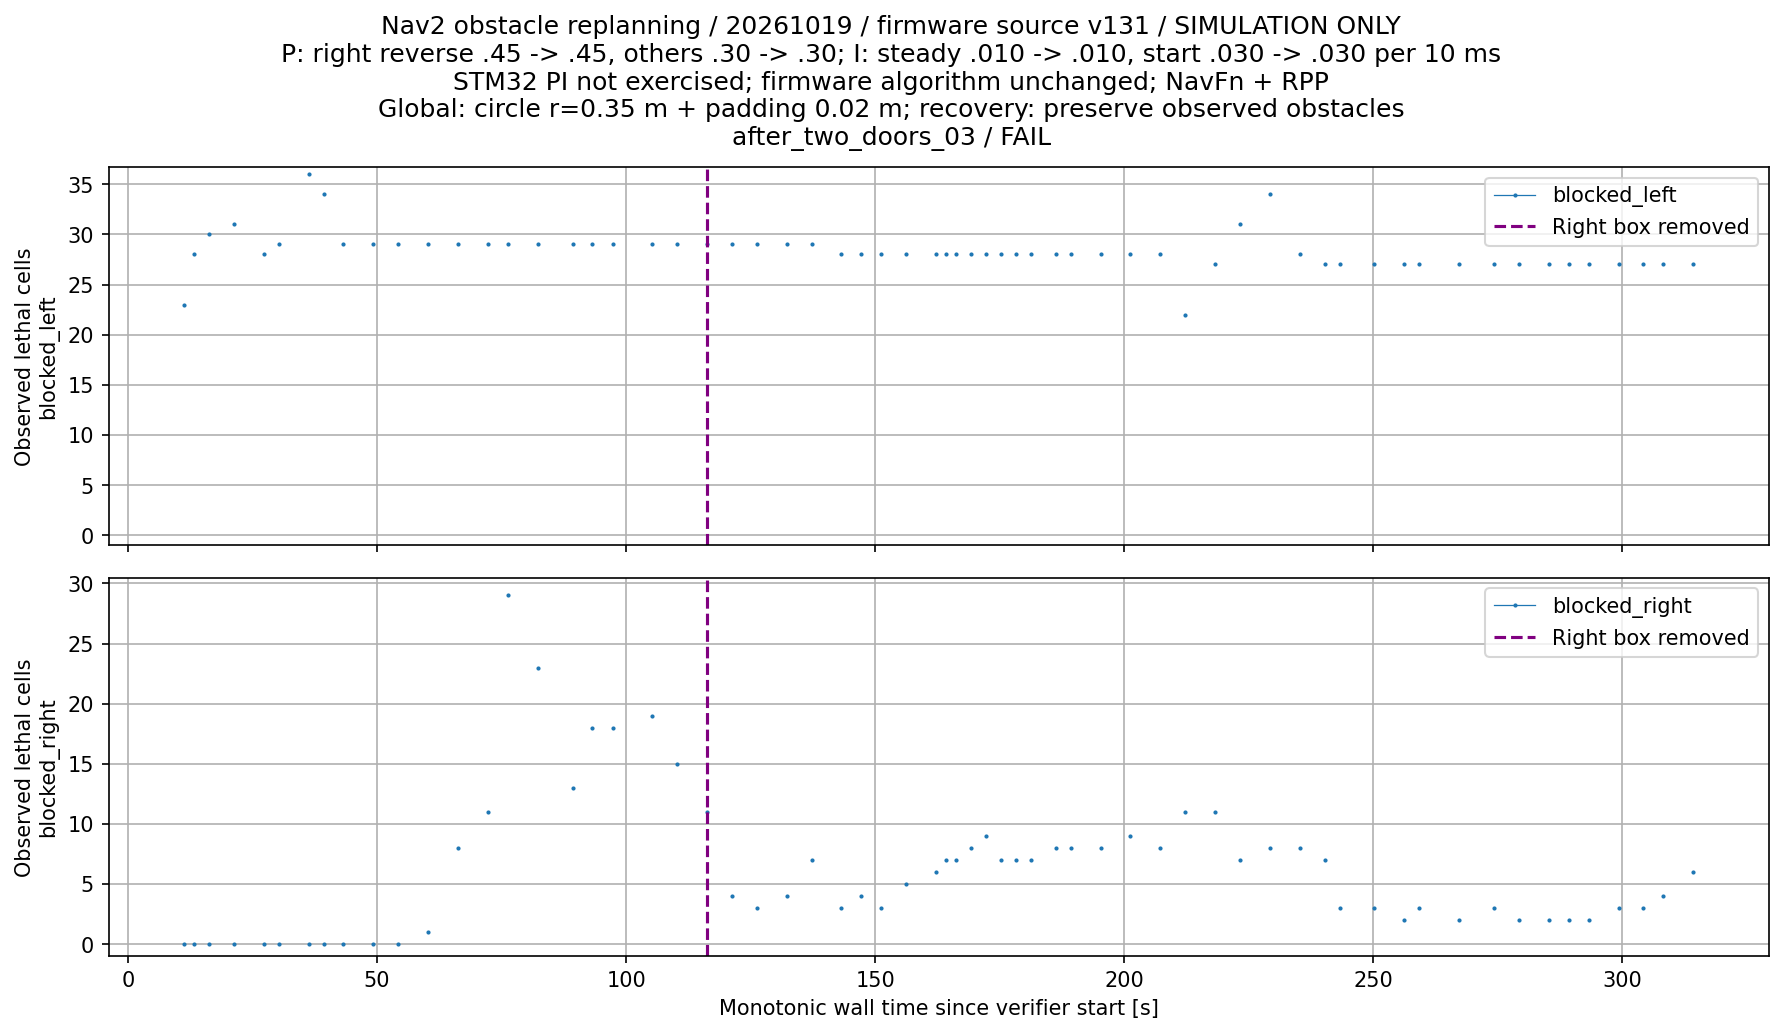

Values plotted in this chart, from the file beside it:
wall_s, blocked_left, blocked_right
11.25, 23, 0
13.24, 28, 0
16.26, 30, 0
21.24, 31, 0
27.24, 28, 0
30.36, 29, 0
36.27, 36, 0
39.31, 34, 0
43.26, 29, 0
49.26, 29, 0
54.26, 29, 0
60.29, 29, 1
66.29, 29, 8
72.26, 29, 11
76.29, 29, 29
82.27, 29, 23
89.25, 29, 13
93.26, 29, 18
97.29, 29, 18
105.3, 29, 19
110.3, 29, 15
116.3, 29, 11
121.3, 29, 4
126.3, 29, 3
132.3, 29, 4
137.3, 29, 7
143.2, 28, 3
147.3, 28, 4
151.3, 28, 3
156.3, 28, 5
162.2, 28, 6
164.2, 28, 7
166.2, 28, 7
169.3, 28, 8
172.3, 28, 9
175.3, 28, 7
178.3, 28, 7
181.2, 28, 7
186.3, 28, 8
189.3, 28, 8
195.3, 28, 8
201.3, 28, 9
207.3, 28, 8
212.3, 22, 11
218.3, 27, 11
223.3, 31, 7
229.3, 34, 8
235.3, 28, 8
240.3, 27, 7
243.3, 27, 3
250.3, 27, 3
256.2, 27, 2
259.3, 27, 3
267.3, 27, 2
274.3, 27, 3
279.3, 27, 2
285.3, 27, 2
289.3, 27, 2
293.3, 27, 2
299.3, 27, 3
... 3 more rows
